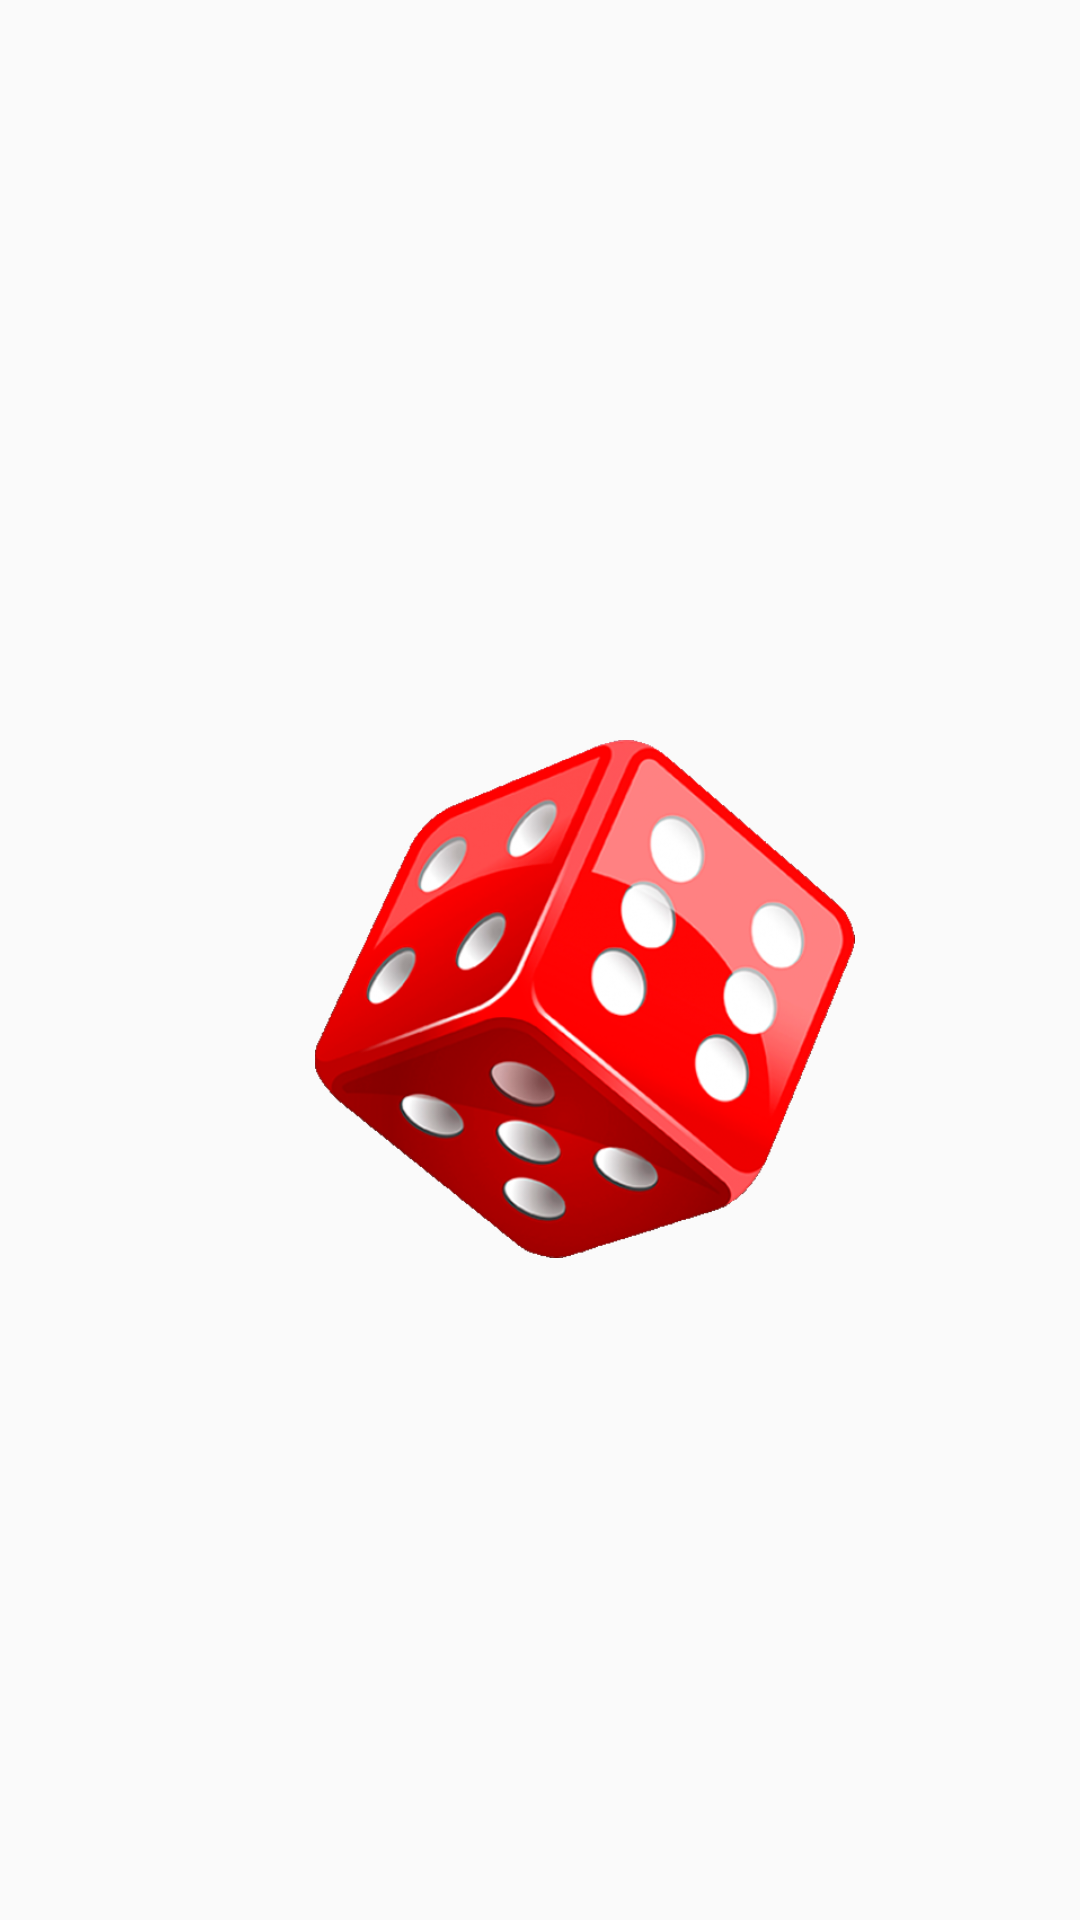

Write the Android layout XML for this screen, with the resource values it uses.
<!-- AndroidManifest.xml: application theme Theme.AppCompat.Light.NoActionBar -->
<!-- res/layout/fragment_loadings.xml -->
<?xml version="1.0" encoding="utf-8"?>
<FrameLayout xmlns:android="http://schemas.android.com/apk/res/android"
    xmlns:app="http://schemas.android.com/apk/res-auto"
    xmlns:tools="http://schemas.android.com/tools"
    android:layout_width="match_parent"
    android:layout_height="match_parent"
    android:animateLayoutChanges="true"
    android:orientation="vertical"
    tools:context=".presentation.LoadingFragment">

    <ImageView
        android:layout_width="match_parent"
        android:layout_height="match_parent"
        android:scaleType="centerCrop"
        android:src="@drawable/main_background_loading" />

    <ImageView
        android:id="@+id/progress_bar"
        android:layout_width="180dp"
        android:layout_height="180dp"
        android:translationX="15dp"
        android:translationY="13dp"
        android:src="@drawable/coube"
        android:layout_gravity="center"/>

</FrameLayout>
<!-- resources referenced by this layout -->
<resources>
  <!-- drawable coube: png bitmap (drawable, 147776 bytes) -->
</resources>
